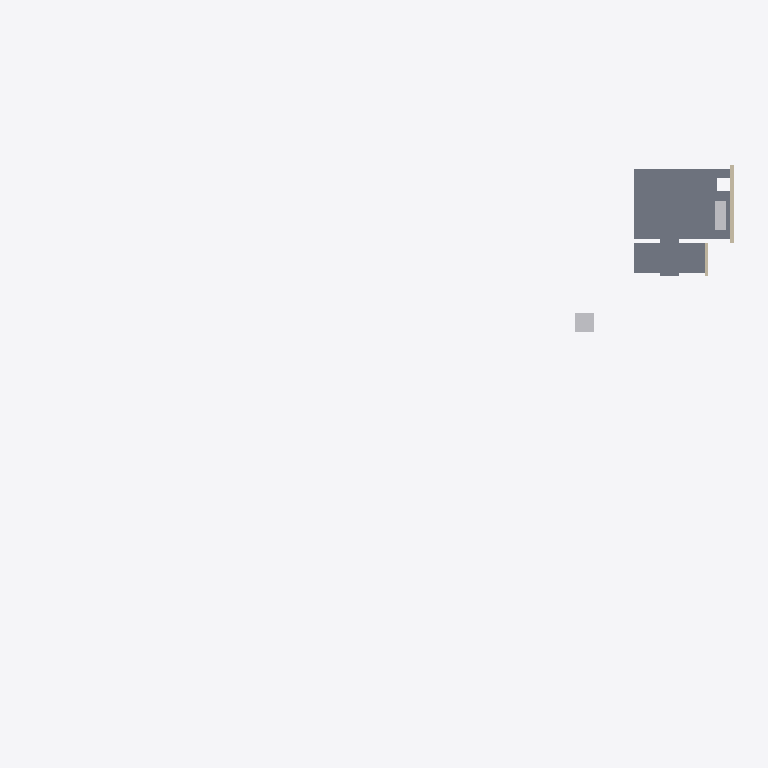
Plan cut of the same IFC building model at storey '00 groundfloor' (level -0.00 m, cut at 1.40 m), seen from above with north up, elements coloured by IFC class: 2 other elements (light grey), 2 walls (beige), 1 slab (grey). Cut surfaces are drawn darker.
Extent 38.5 m × 24.3 m × 7.0 m (x, y, z). Storeys (1): 00 groundfloor at -0.00 m. Elements (9): 3 IfcBuildingElementProxy, 3 IfcWall, 1 IfcFurniture, 1 IfcRoof, 1 IfcSlab.

HEADER;
FILE_DESCRIPTION(('ViewDefinition [ReferenceView_V1.2]'),'2;1');
FILE_NAME('Building-Architecture.ifc','2024-11-14T11:09:12',(''),(''),'IFC-manager for SketchUp (5.3.3)','SketchUp 2024 (24.0.594)','None');
FILE_SCHEMA(('IFC4'));
ENDSEC;
DATA;
#13=IFCPROJECT('2Ndyd$OSX7s9A04nc4lyye',#1,'ifc silly sample scene - project','Demystifying IFC with a playful scene using diverse building elements and compositions.',$,$,$,(#11),#14);
#20=IFCSITE('23sFQGRy90RxVbRHD9iSE2',#1,'environment - site','A sample scene environment, showcasing the surrounding landscape.',$,#22,$,$,.COMPLEX.,$,$,0.0,$,$);
#23=IFCSITE('1Pbuu0tu59NfhrTsztVBK1',#1,'house - site','Smoke curls from a friendly chimney, promising warmth within this idyllic hilltop house.',$,#25,$,$,.PARTIAL.,$,$,0.0,$,$);
#30=IFCBUILDING('0c$N1CTon2BB2Sp89385G8',#1,'Single-family house','The main building structure, providing shelter and space.',$,#38,$,'house - building',.ELEMENT.,$,$,$);
#43=IFCBUILDINGSTOREY('1Ano2ZUxnEIvVQ_beukl8b',#1,'00 groundfloor','The ground floor, forming the base level of the building.',$,#45,$,$,.ELEMENT.,-1.804779E-12);
#52=IFCSLAB('3zR0BOEcLADRKln4HYporH',#1,'floor','A solid, site-cast concrete floor, providing a strong foundation.','slab on grade',#69,#79,'454425.1027891.979946.932083.920025',$);
#482=IFCBUILDINGELEMENTPROXY('2F44QMqSH3TOkM$SZoqCBe',#1,'origin','The local position for coordination of aspect models.','origin',#488,#498,'454425.1027891.1032757',$);
#176=IFCFURNITURE('2e9pghUJbBqR4jTInsONQT',#1,'kitchen','The heart of the home, where meals are prepared and shared.','kitchen',#182,#192,'454425.1027891.979946.932083.920029.919427.2003222',$);
#291=IFCWALL('3wdauVJT5Fx9drrREiDqA$',#1,'house - outer wall - house right back','A solid outer wall, forming the right back side of the house.','solidwall',#303,#312,'454425.1027891.979946.932083.920031',$);
#262=IFCWALL('1AQAupaRP1txwK1AGiN61V',#1,'house - outer wall - house right front','A solid outer wall, forming the right front side of the house.','solidwall',#278,#288,'454425.1027891.979946.932083.920023',$);
ENDSEC;
